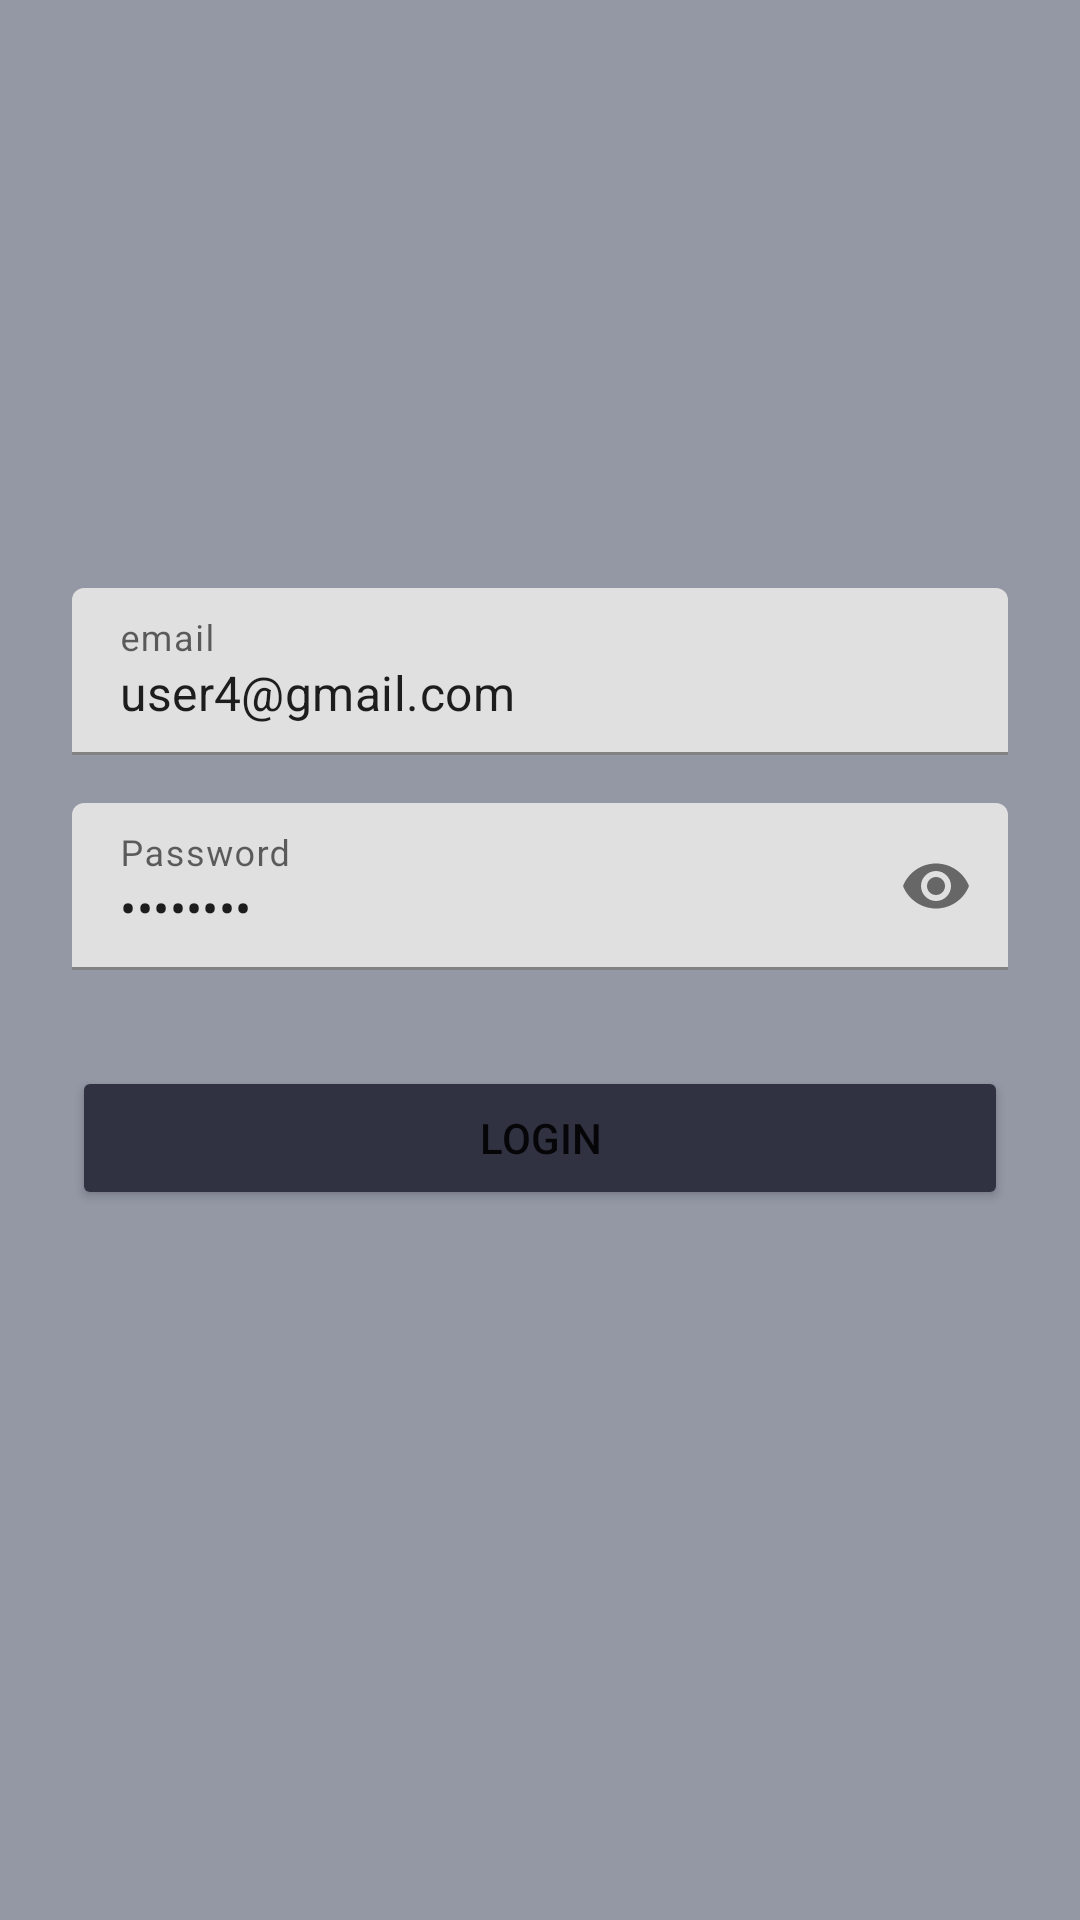

Layout XML and referenced resources for this Android screen:
<!-- AndroidManifest.xml: application theme Theme.GroupAlarm -->
<!-- res/layout/fragment_login.xml -->
<?xml version="1.0" encoding="utf-8"?>
<ScrollView
    xmlns:android="http://schemas.android.com/apk/res/android"
    xmlns:app="http://schemas.android.com/apk/res-auto"
    android:layout_width="match_parent"
    android:layout_height="match_parent"
    android:fitsSystemWindows="true"
    android:background="#9498A5">
    <LinearLayout
        android:orientation="vertical"
        android:layout_width="match_parent"
        android:layout_height="wrap_content"
        android:paddingTop="56dp"
        android:paddingLeft="24dp"
        android:paddingRight="24dp">

        <ImageView
            android:id="@+id/imageView"
            android:layout_width="wrap_content"
            android:layout_height="132dp"
            app:srcCompat="@drawable/logo" />

        <com.google.android.material.textfield.TextInputLayout
            android:layout_width="match_parent"
            android:layout_height="wrap_content"
            android:layout_marginTop="8dp"
            android:layout_marginBottom="8dp">
            <EditText android:id="@+id/etEmail"
                android:layout_width="match_parent"
                android:layout_height="wrap_content"
                android:inputType="textEmailAddress"
                android:text="user4@gmail.com"
                android:hint="email" />
        </com.google.android.material.textfield.TextInputLayout>

        <com.google.android.material.textfield.TextInputLayout
            android:layout_width="match_parent"
            android:layout_height="wrap_content"
            app:passwordToggleEnabled="true"
            android:layout_marginTop="8dp"
            android:layout_marginBottom="8dp">
            <EditText android:id="@+id/etPassword"
                android:layout_width="match_parent"
                android:layout_height="wrap_content"
                android:inputType="textPassword"
                android:text="24032001"
                android:hint="Password"/>
        </com.google.android.material.textfield.TextInputLayout>
        <Button
            android:id="@+id/btnLogin"
            android:layout_width="match_parent"
            android:layout_height="wrap_content"
            android:layout_marginTop="24dp"
            android:layout_marginBottom="12dp"
            android:padding="12dp"
            android:text="Login"
            android:backgroundTint="#303141"/>
    </LinearLayout>
</ScrollView>
<!-- resources referenced by this layout -->
<resources>
  <style name="Theme.GroupAlarm" parent="Theme.MaterialComponents.DayNight.DarkActionBar">
          
          <item name="colorPrimary">@color/purple_500</item>
          <item name="colorPrimaryVariant">@color/purple_700</item>
          <item name="colorOnPrimary">@color/white</item>
          
          <item name="colorSecondary">@color/teal_200</item>
          <item name="colorSecondaryVariant">@color/teal_700</item>
          <item name="colorOnSecondary">@color/black</item>
          
          <item name="android:statusBarColor" tools:targetApi="l">?attr/colorPrimaryVariant</item>
          
      </style>
  <!-- not gathered from this repository: default colours our renderer supplied (Android Studio template values) -->
  <color name="purple_500">#FF6200EE</color>
  <color name="purple_700">#FF3700B3</color>
  <color name="teal_200">#FF03DAC5</color>
  <color name="teal_700">#FF018786</color>
  <color name="black">#FF000000</color>
  <color name="white">#FFFFFFFF</color>
</resources>
